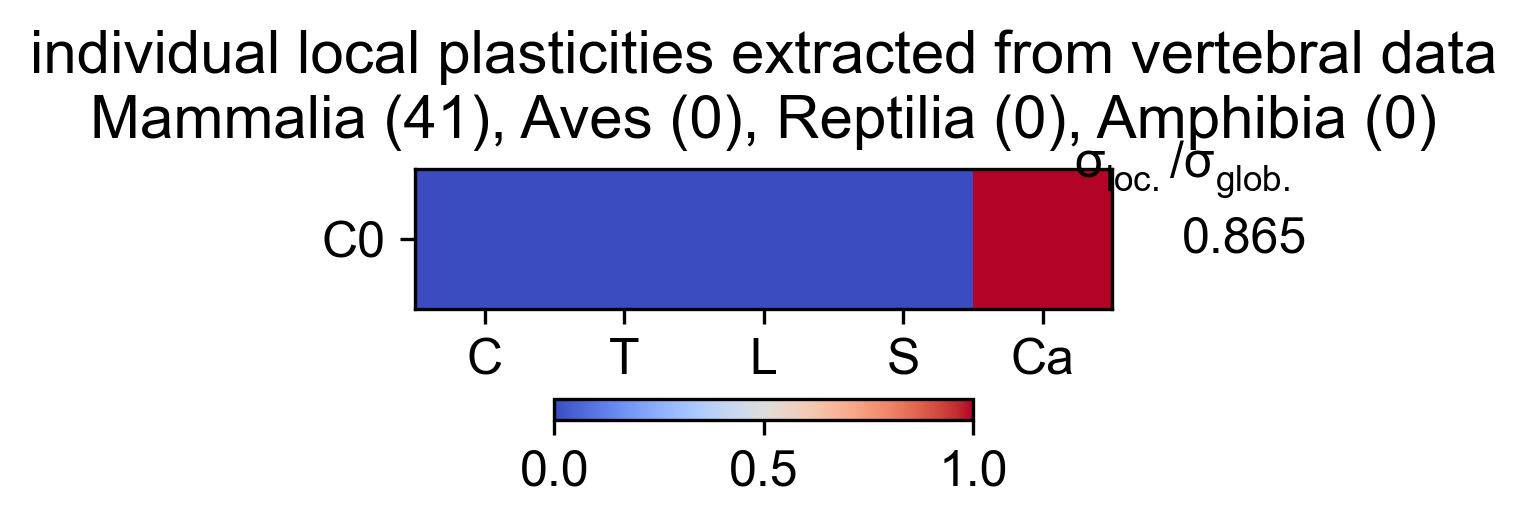

The table this chart was drawn from, first rows:
Cervical, Thoracic, Lumbar, Sacral, Caudal, variance, varianceRatio
0, 0, 0, 0, 1, 41.06, 0.8652
